Run: headless pygame with SDL's dummy video driver; simulated clock (each Clock.tick advances the game by its frame time, no real sleeping); random seed 0; keys injected as events and as key.get_pressed() state; no mouse input.
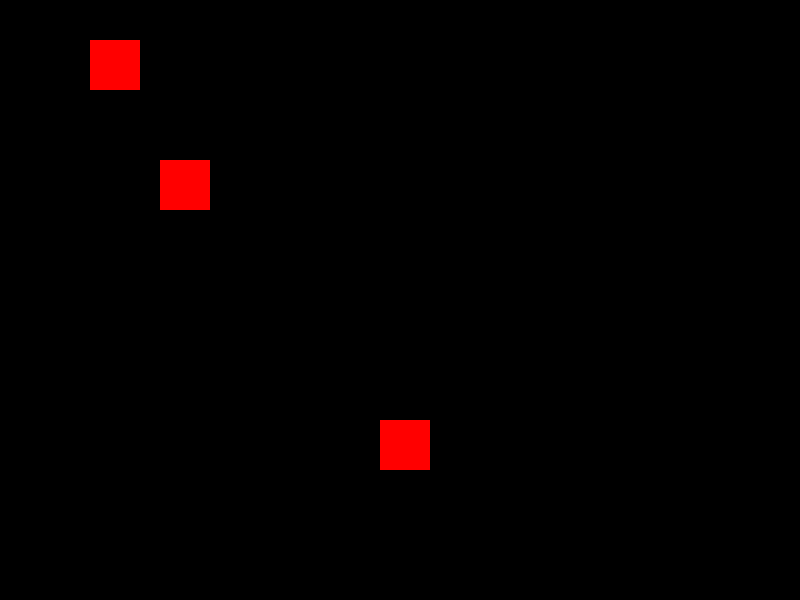
Frame 1 of 4 · flips 1–60 · no input
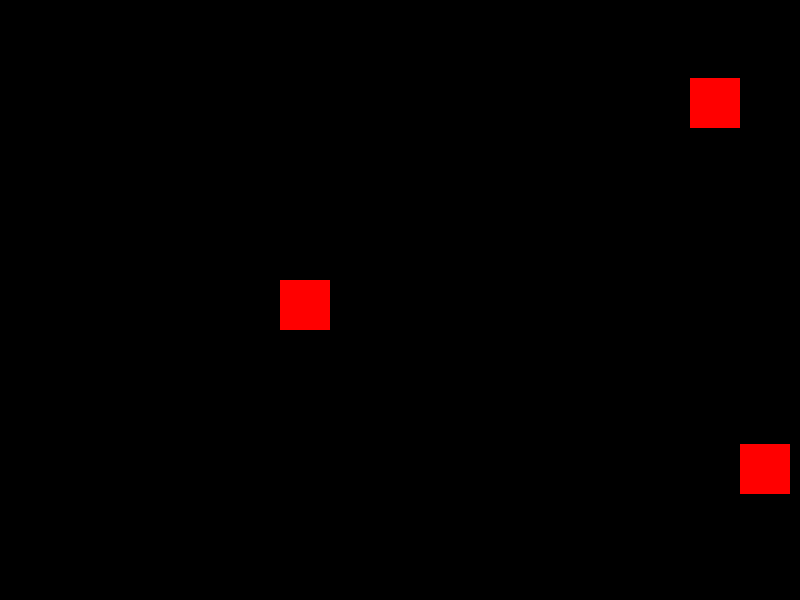
Frame 2 of 4 · flips 61–180 · tapped SPACE, RETURN · held RIGHT (→), D
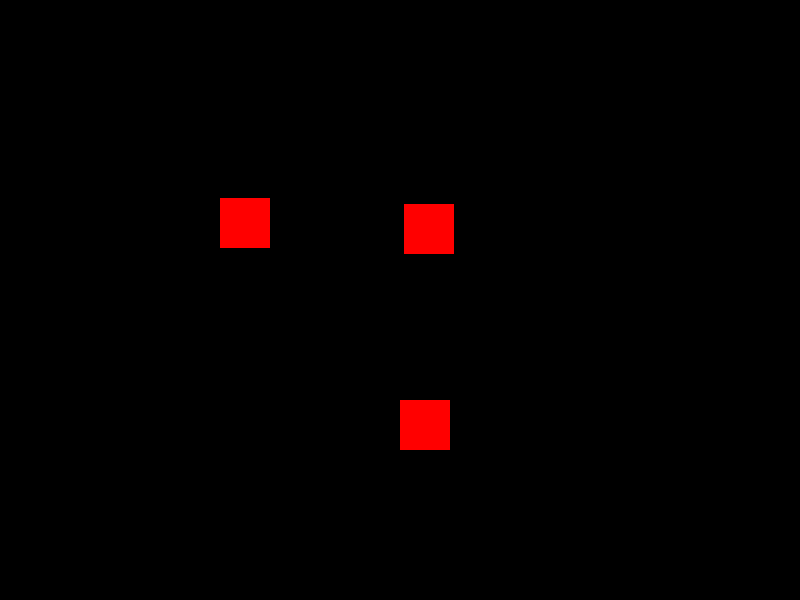
Frame 3 of 4 · flips 181–300 · held DOWN (↓), S
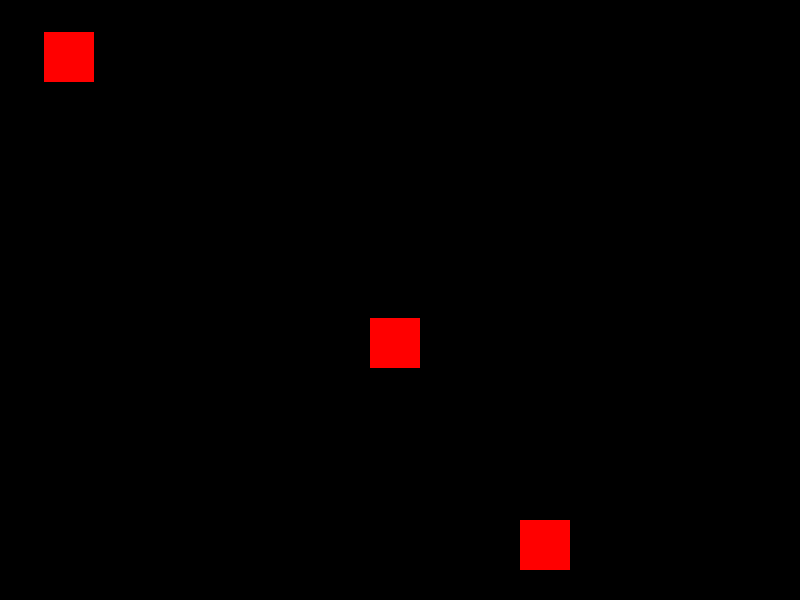
Frame 4 of 4 · flips 301–420 · held LEFT (←), A, UP (↑), W

The pygame program that drew these frames:


import random
import pygame

pygame.init()

ecran = pygame.display.set_mode((800, 600))
clock = pygame.time.Clock()

class MonSprite(pygame.sprite.Sprite):
    def __init__(self, x, y):
        super().__init__()
        self.image = pygame.Surface((50, 50))
        self.image.fill((255, 0, 0))
        self.rect = self.image.get_rect()
        self.rect.x = x
        self.rect.y = y
        self.vx = random.randint(-5, 5)
        self.vy = random.randint(-5, 5)

    def update(self):
        self.rect.x += self.vx
        self.rect.y += self.vy
        if self.rect.left < 0 or self.rect.right > ecran.get_width():
            self.vx = -self.vx
        if self.rect.top < 0 or self.rect.bottom > ecran.get_height():
            self.vy = -self.vy

mon_sprite1 = MonSprite(100, 100)
mon_sprite2 = MonSprite(200, 100)
mon_sprite3 = MonSprite(200, 300)
liste_sprites = [mon_sprite1, mon_sprite2, mon_sprite3]

# Définir la taille et le nombre de régions
TAILLE_REGION = 200
NB_REGIONS_X = ecran.get_width() // TAILLE_REGION
NB_REGIONS_Y = ecran.get_height() // TAILLE_REGION

# Initialiser les régions
regions = {}
for x in range(NB_REGIONS_X):
    for y in range(NB_REGIONS_Y):
        regions[(x, y)] = []

# Placer les sprites dans les régions correspondantes
for sprite in liste_sprites:
    x = sprite.rect.x // TAILLE_REGION
    y = sprite.rect.y // TAILLE_REGION
    regions[(x, y)].append(sprite)

while True:
    for event in pygame.event.get():
        if event.type == pygame.QUIT:
            pygame.quit()
            quit()

    # Tester les collisions pour les sprites dans les régions adjacentes
    for sprite in liste_sprites:
        sprite.update()
        x = sprite.rect.x // TAILLE_REGION
        y = sprite.rect.y // TAILLE_REGION
        for dx in [-1, 0, 1]:
            for dy in [-1, 0, 1]:
                if (x+dx, y+dy) in regions:
                    for other_sprite in regions[(x+dx, y+dy)]:
                        if sprite != other_sprite and sprite.rect.colliderect(other_sprite.rect):
                            print("Collision !")
                        else:
                            print("RAS")
    ecran.fill((0, 0, 0))
    for sprite in liste_sprites:
        pygame.draw.rect(ecran, (255, 0, 0), sprite.rect)
    pygame.display.flip()
    clock.tick(40)






































    
"""
import itertools

# Générer toutes les combinaisons possibles de chiffres entre 0 et 9
combinaisons = itertools.product(range(100), repeat=2)

# Afficher toutes les combinaisons possibles
i=0
for combinaison in combinaisons:
    print(combinaison)
    i+=1

print(i)
"""
